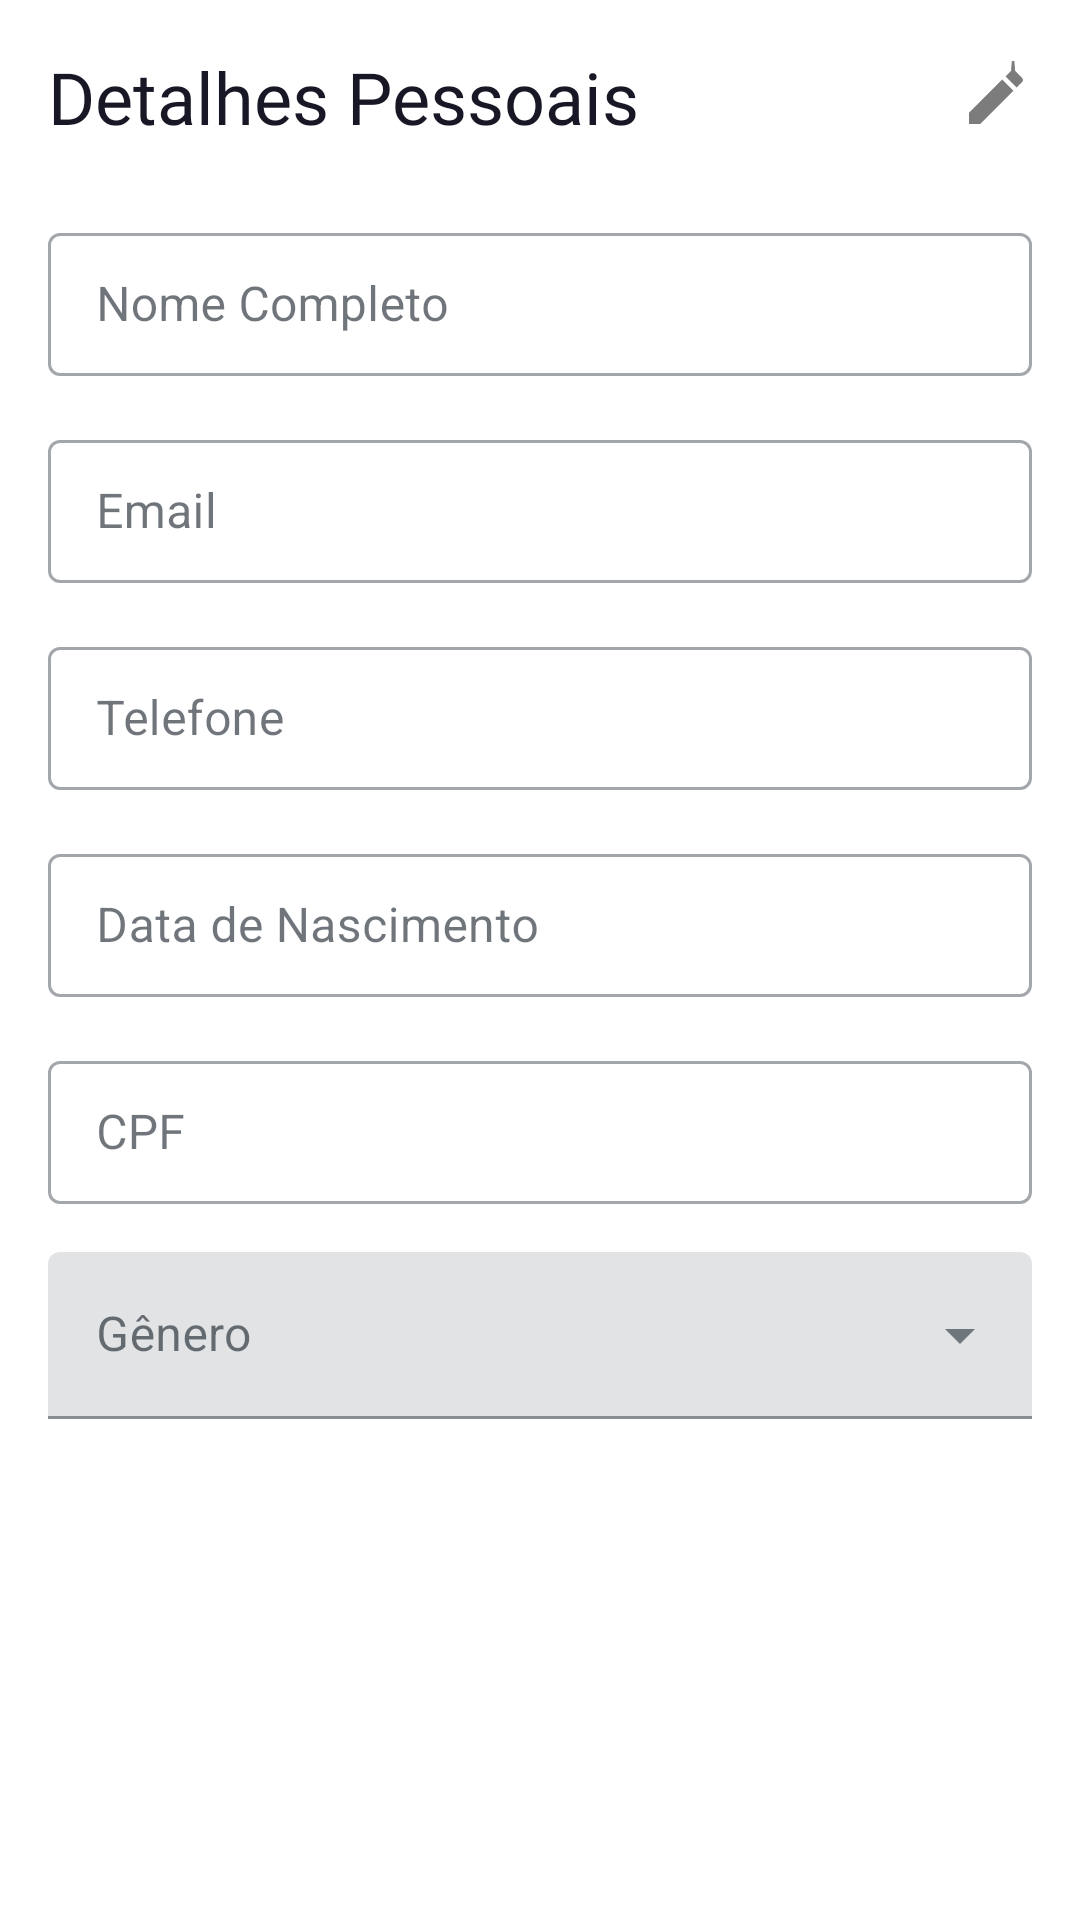

This screen was rendered from an Android layout file. Write that file and the resources it references.
<!-- AndroidManifest.xml: application theme Theme.Medlife -->
<!-- res/layout/fragment_profile_user_data.xml -->
<?xml version="1.0" encoding="utf-8"?>
<androidx.constraintlayout.widget.ConstraintLayout xmlns:android="http://schemas.android.com/apk/res/android"
    xmlns:app="http://schemas.android.com/apk/res-auto"
    android:layout_width="match_parent"
    android:layout_height="match_parent"
    android:background="#FFFFFF"
    android:padding="16dp">

    <TextView
        android:id="@+id/textTitle"
        android:layout_width="wrap_content"
        android:layout_height="wrap_content"
        android:text="Detalhes Pessoais"
        android:textColor="#181725"
        android:textSize="24sp"
        android:fontFamily="@font/gilroybold"
        app:layout_constraintStart_toStartOf="parent"
        app:layout_constraintTop_toTopOf="parent" />

    <ImageButton
        android:id="@+id/buttonEditData"
        android:layout_width="wrap_content"
        android:layout_height="wrap_content"
        android:background="?attr/selectableItemBackgroundBorderless"
        android:contentDescription="@string/editar_dados"
        android:src="@drawable/ic_edit"
        app:tint="#7C7C7C"
        app:layout_constraintEnd_toEndOf="parent"
        app:layout_constraintTop_toTopOf="@id/textTitle"
        app:layout_constraintBottom_toBottomOf="@id/textTitle"/>

    <com.google.android.material.textfield.TextInputLayout
        android:id="@+id/layoutNome"
        android:layout_width="match_parent"
        android:layout_height="wrap_content"
        android:layout_marginTop="24dp"
        android:hint="@string/nome_completo"
        app:layout_constraintTop_toBottomOf="@id/textTitle">

        <com.google.android.material.textfield.TextInputEditText
            android:id="@+id/editNome"
            android:layout_width="match_parent"
            android:layout_height="wrap_content"
            android:inputType="textPersonName"
            android:enabled="false"/>

    </com.google.android.material.textfield.TextInputLayout>

    <com.google.android.material.textfield.TextInputLayout
        android:id="@+id/layoutEmail"
        android:layout_width="match_parent"
        android:layout_height="wrap_content"
        android:layout_marginTop="16dp"
        android:hint="@string/email"
        app:layout_constraintTop_toBottomOf="@id/layoutNome">

        <com.google.android.material.textfield.TextInputEditText
            android:id="@+id/editEmail"
            android:layout_width="match_parent"
            android:layout_height="wrap_content"
            android:inputType="textEmailAddress"
            android:enabled="false" />

    </com.google.android.material.textfield.TextInputLayout>

    <com.google.android.material.textfield.TextInputLayout
        android:id="@+id/layoutTelefone"
        android:layout_width="match_parent"
        android:layout_height="wrap_content"
        android:layout_marginTop="16dp"
        android:hint="@string/telefone"
        app:layout_constraintTop_toBottomOf="@id/layoutEmail">

        <com.google.android.material.textfield.TextInputEditText
            android:id="@+id/editTelefone"
            android:layout_width="match_parent"
            android:layout_height="wrap_content"
            android:inputType="phone"
            android:maxLength="15"
            android:enabled="false"/>

    </com.google.android.material.textfield.TextInputLayout>

    <com.google.android.material.textfield.TextInputLayout
        android:id="@+id/layoutDataNascimento"
        android:layout_width="match_parent"
        android:layout_height="wrap_content"
        android:layout_marginTop="16dp"
        android:hint="@string/data_de_nascimento"
        app:layout_constraintTop_toBottomOf="@id/layoutTelefone">

        <com.google.android.material.textfield.TextInputEditText
            android:id="@+id/editDataNascimento"
            android:layout_width="match_parent"
            android:layout_height="wrap_content"
            android:inputType="date"
            android:focusable="false"
            android:clickable="true"
            android:enabled="false"/>

    </com.google.android.material.textfield.TextInputLayout>

    <com.google.android.material.textfield.TextInputLayout
        android:id="@+id/layoutCpf"
        android:layout_width="match_parent"
        android:layout_height="wrap_content"
        android:layout_marginTop="16dp"
        android:hint="@string/cpf"
        app:layout_constraintTop_toBottomOf="@id/layoutDataNascimento">

        <com.google.android.material.textfield.TextInputEditText
            android:id="@+id/editCpf"
            android:layout_width="match_parent"
            android:layout_height="wrap_content"
            android:inputType="number"
            android:maxLength="11"
            android:enabled="false"/>

    </com.google.android.material.textfield.TextInputLayout>

    
    <com.google.android.material.textfield.TextInputLayout
        android:id="@+id/layoutGenero"
        style="@style/Widget.MaterialComponents.TextInputLayout.FilledBox.ExposedDropdownMenu"
        android:layout_width="match_parent"
        android:layout_height="wrap_content"
        android:layout_marginTop="16dp"
        android:hint="@string/genero"
        app:layout_constraintTop_toBottomOf="@id/layoutCpf">

        <AutoCompleteTextView
            android:id="@+id/editGenero"
            android:layout_width="match_parent"
            android:layout_height="wrap_content"
            android:inputType="none"
            android:enabled="false"/>

    </com.google.android.material.textfield.TextInputLayout>

    <com.google.android.material.textfield.TextInputLayout
        android:id="@+id/layoutOutroGenero"
        android:layout_width="match_parent"
        android:layout_height="wrap_content"
        android:layout_marginTop="16dp"
        android:hint="@string/outro_genero_opcional"
        android:visibility="gone"
        app:layout_constraintTop_toBottomOf="@id/layoutGenero">

        <com.google.android.material.textfield.TextInputEditText
            android:id="@+id/editOutroGenero"
            android:layout_width="match_parent"
            android:layout_height="wrap_content"
            android:inputType="text"
            android:enabled="false"/>

    </com.google.android.material.textfield.TextInputLayout>

    <Button
        android:id="@+id/buttonSalvar"
        android:layout_width="match_parent"
        android:layout_height="wrap_content"
        android:layout_marginTop="32dp"
        android:text="@string/salvar"
        android:background="@drawable/button_primary_bg"
        android:fontFamily="@font/gilroysemibold"
        android:textColor="@color/white"
        android:textSize="16sp"
        android:visibility="gone"
        app:layout_constraintTop_toBottomOf="@id/layoutOutroGenero" />

</androidx.constraintlayout.widget.ConstraintLayout>
<!-- resources referenced by this layout -->
<resources>
  <color name="white">#FFFFFF</color>
  <!-- drawable button_primary_bg (drawable) -->
  <?xml version="1.0" encoding="utf-8"?>
  <shape xmlns:android="http://schemas.android.com/apk/res/android"
      android:shape="rectangle">
      <solid android:color="#1E56A0" />
      <corners android:radius="19dp" />
  </shape>
  <!-- drawable ic_edit (drawable) -->
  <?xml version="1.0" encoding="utf-8"?>
  <vector xmlns:android="http://schemas.android.com/apk/res/android"
      android:width="24dp"
      android:height="24dp"
      android:viewportWidth="24"
      android:viewportHeight="24">
      <path
          android:fillColor="#000000"
          android:pathData="M3,17.25V21h3.75L17.81,9.94L14.06,6.19L3,17.25ZM20.71,7.04C21.1,6.65 21.1,6 20.71,5.63L18.37,3.29C18,-3.09 17.4,-3.09 17.03,3.29L15.19,5.13L18.86,8.8L20.71,7.04Z"/>
  </vector>
  <string name="cpf">CPF</string>
  <string name="data_de_nascimento">Data de Nascimento</string>
  <string name="editar_dados">Editar Dados</string>
  <string name="email">Email</string>
  <string name="genero">Gênero</string>
  <string name="nome_completo">Nome Completo</string>
  <string name="outro_genero_opcional">Outro Gênero (Opcional)</string>
  <string name="salvar">Salvar</string>
  <string name="telefone">Telefone</string>
  <color name="medlife_primary">#1A5CCC</color>
  <color name="medlife_primary_light">#4B84E8</color>
  <color name="medlife_accent">#00B4A6</color>
  <color name="medlife_surface_variant">#F4F6FA</color>
  <color name="medlife_surface">#FFFFFF</color>
  <color name="medlife_on_surface">#0F1923</color>
  <color name="medlife_error">#C0392B</color>
  <style name="TextAppearance.Medlife.HeadlineXL" parent="TextAppearance.MaterialComponents.Headline3">
          <item name="android:textSize">28sp</item>
          <item name="android:textColor">@color/medlife_on_surface</item>
          <item name="android:textStyle">bold</item>
      </style>
  <style name="TextAppearance.Medlife.SectionTitle" parent="TextAppearance.MaterialComponents.Headline6">
          <item name="android:textSize">20sp</item>
          <item name="android:textColor">@color/medlife_on_surface</item>
          <item name="android:textStyle">bold</item>
      </style>
  <style name="TextAppearance.Medlife.Body1" parent="TextAppearance.MaterialComponents.Body1">
          <item name="android:textSize">16sp</item>
          <item name="android:textColor">@color/medlife_on_surface</item>
      </style>
  <style name="TextAppearance.Medlife.Body2" parent="TextAppearance.MaterialComponents.Body2">
          <item name="android:textSize">14sp</item>
          <item name="android:textColor">@color/medlife_on_surface_variant</item>
      </style>
  <style name="Widget.Medlife.Button" parent="Widget.MaterialComponents.Button">
          <item name="android:textColor">@color/white</item>
          <item name="android:textSize">16sp</item>
          <item name="android:padding">16dp</item>
          <item name="cornerRadius">14dp</item>
          <item name="elevation">4dp</item>
          <item name="android:textAllCaps">false</item>
      </style>
  <style name="Widget.Medlife.Button.OutlinedButton" parent="Widget.MaterialComponents.Button.OutlinedButton">
          <item name="android:textColor">@color/medlife_primary</item>
          <item name="android:textSize">16sp</item>
          <item name="android:padding">12dp</item>
          <item name="cornerRadius">14dp</item>
          <item name="strokeColor">@color/medlife_primary</item>
          <item name="strokeWidth">1dp</item>
          <item name="android:textAllCaps">false</item>
      </style>
  <color name="medlife_on_surface_variant">#576475</color>
</resources>
